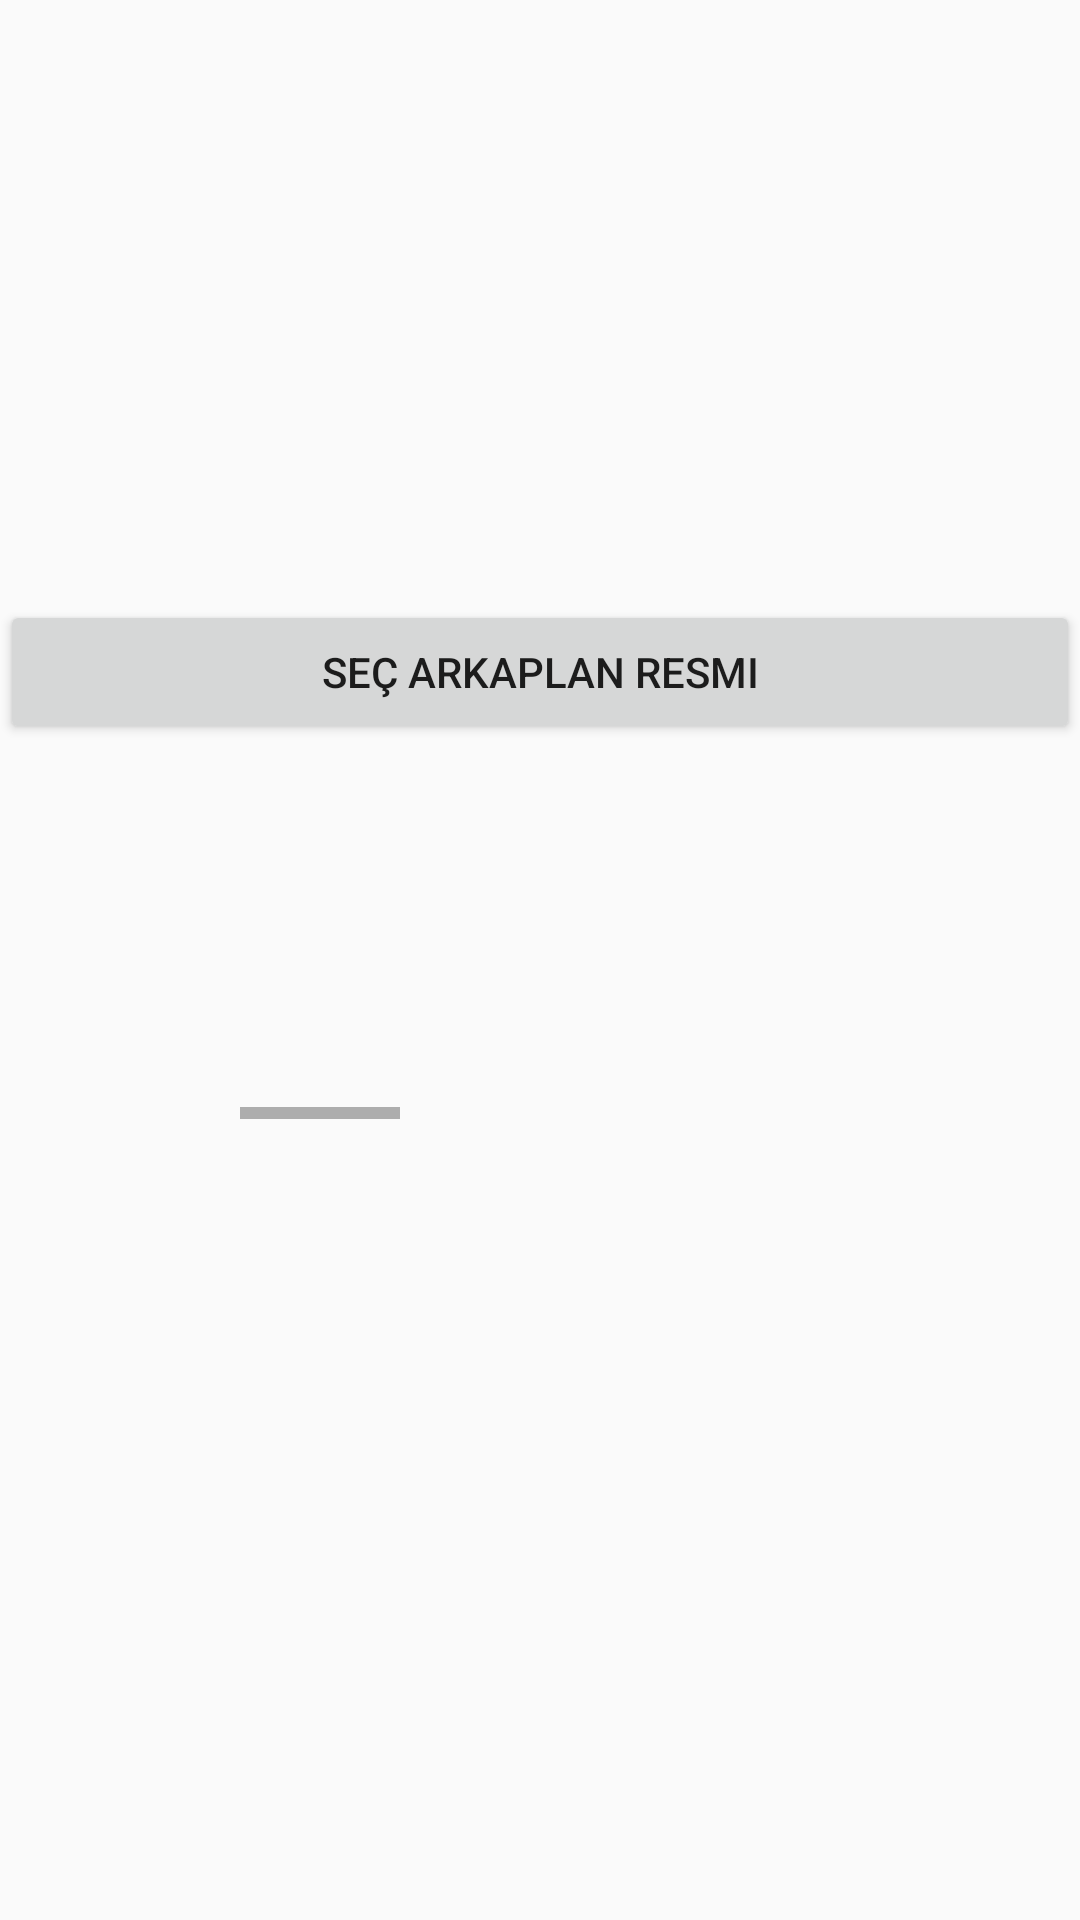

Write the Android layout XML for this screen, with the resource values it uses.
<!-- AndroidManifest.xml: application theme AppTheme -->
<!-- res/layout/imageviews.xml -->
<?xml version="1.0" encoding="utf-8"?>
<LinearLayout xmlns:android="http://schemas.android.com/apk/res/android"
    android:layout_width="match_parent"
    android:layout_height="match_parent"
    android:orientation="vertical">

    <ImageView
        android:layout_width="200dp"
        android:layout_height="200dp"
        android:id="@+id/imageView"
        android:src="@drawable/wallpapera"/>

    <Button
        android:layout_width="fill_parent"
        android:layout_height="wrap_content"
        android:text="Seç Arkaplan resmi"
        android:id="@+id/btnSetWallpaper"
        android:layout_gravity="center_vertical" />

    <HorizontalScrollView
        android:layout_width="200dp"
        android:layout_height="wrap_content"
        android:id="@+id/horizontalScrollView"
        android:layout_gravity="center">

        <LinearLayout
            android:layout_width="fill_parent"
            android:layout_height="wrap_content"
            android:orientation="horizontal">

        <ImageView
            android:layout_width="125dp"
            android:layout_height="125dp"
            android:id="@+id/imageView1"
            android:src="@drawable/wallpapera"
            android:padding="15dp"/>
        <ImageView
            android:layout_width="125dp"
            android:layout_height="125dp"
            android:id="@+id/imageView2"
            android:src="@drawable/wallpaperb"
            android:padding="15dp"/>
        <ImageView
            android:layout_width="125dp"
            android:layout_height="125dp"
            android:id="@+id/imageView3"
            android:src="@drawable/wallpaperc"
            android:padding="15dp"/>
        <ImageView
            android:layout_width="125dp"
            android:layout_height="125dp"
            android:id="@+id/imageView4"
            android:src="@drawable/wallpaperd"
            android:padding="15dp"/>
        <ImageView
            android:layout_width="125dp"
            android:layout_height="125dp"
            android:id="@+id/imageView5"
            android:src="@drawable/wallpapere"
            android:padding="15dp"/>
        <ImageView
            android:layout_width="125dp"
            android:layout_height="125dp"
            android:id="@+id/imageView6"
            android:src="@drawable/wallpaperf"
            android:padding="15dp"/>
        </LinearLayout>
    </HorizontalScrollView>
</LinearLayout>
<!-- resources referenced by this layout -->
<resources>
  <!-- drawable wallpaperc: jpg bitmap (drawable-hdpi, 13757 bytes) -->
  <!-- drawable wallpaperd: jpg bitmap (drawable-hdpi, 15489 bytes) -->
  <!-- drawable wallpapere: jpg bitmap (drawable-hdpi, 5347 bytes) -->
  <!-- drawable wallpaperf: jpg bitmap (drawable-hdpi, 26710 bytes) -->
  <style name="AppTheme" parent="AppBaseTheme">
          
      </style>
  <style name="AppBaseTheme" parent="Theme.AppCompat.Light.DarkActionBar">
          
      </style>
</resources>
